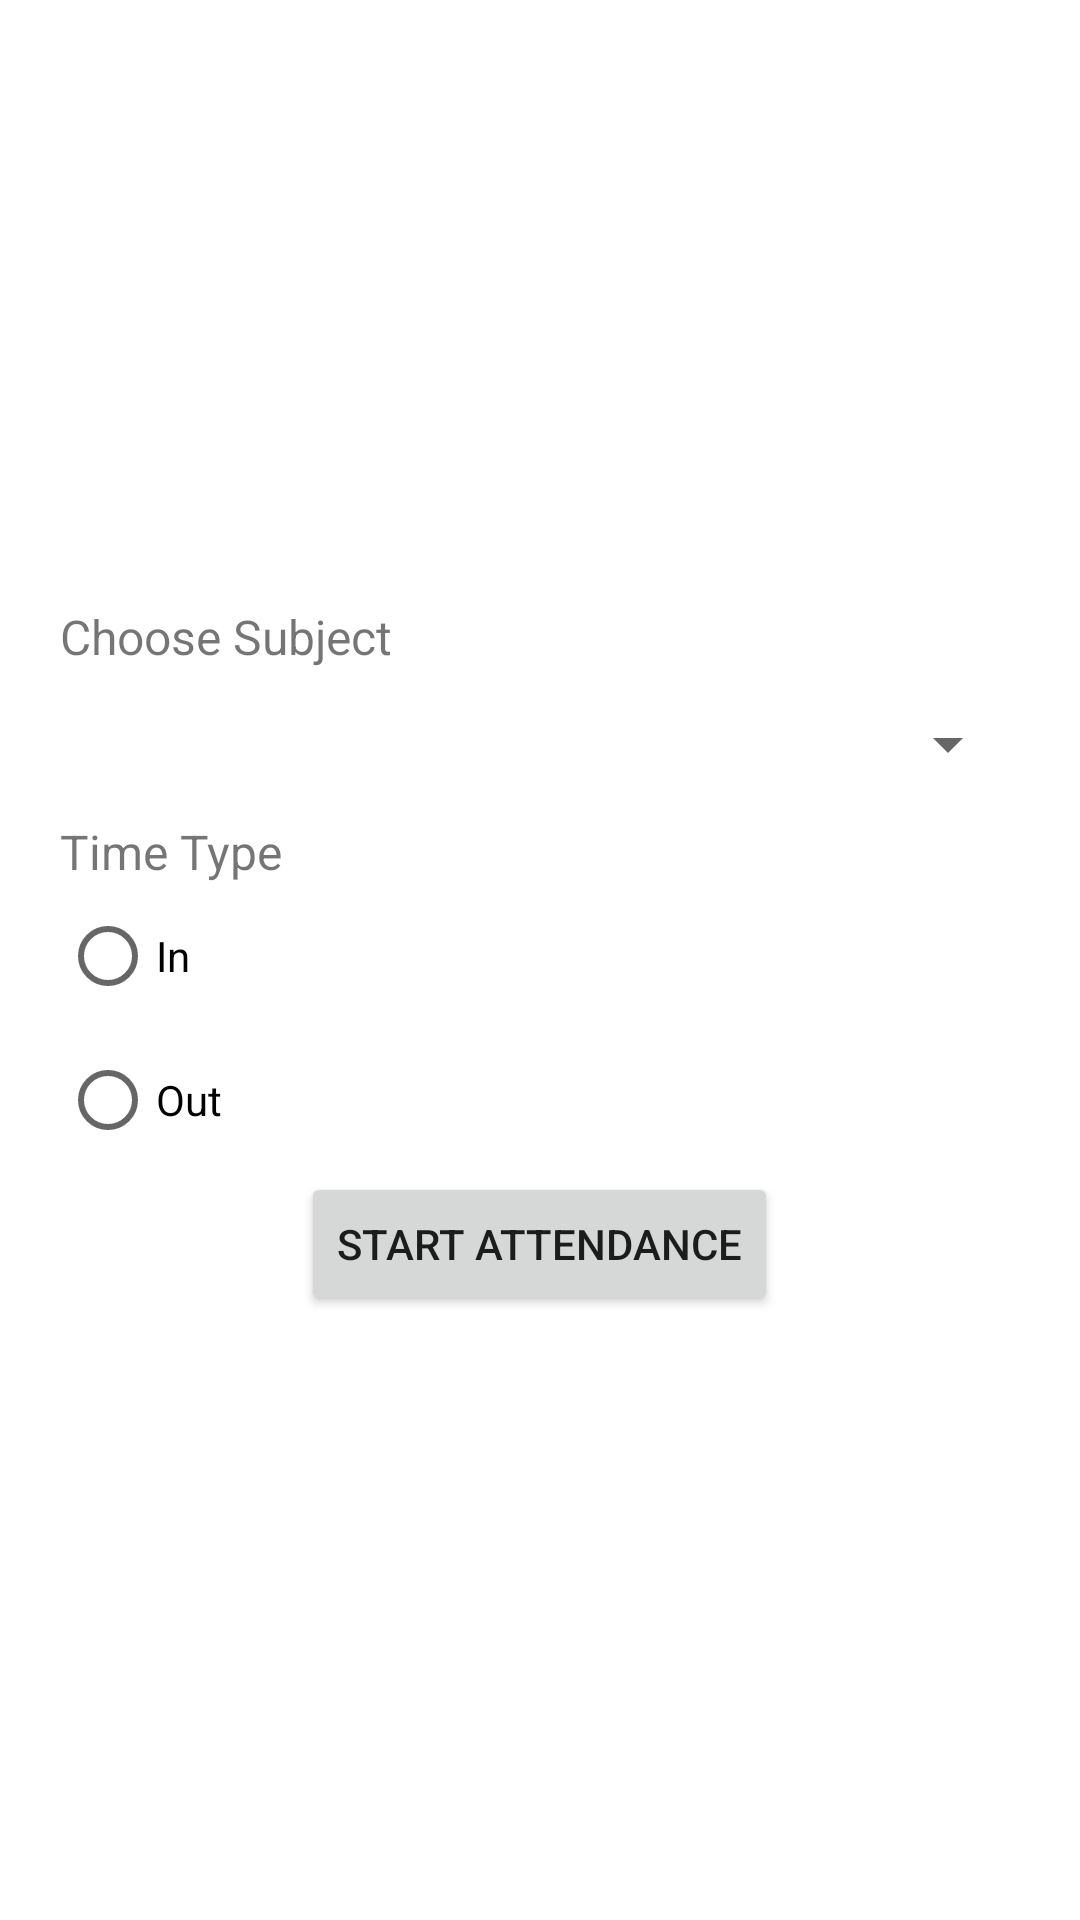

Layout XML and referenced resources for this Android screen:
<!-- AndroidManifest.xml: application theme Theme.MyApplication -->
<!-- res/layout/activity_start_attendance.xml -->
<?xml version="1.0" encoding="utf-8"?>
<androidx.constraintlayout.widget.ConstraintLayout xmlns:android="http://schemas.android.com/apk/res/android"
    xmlns:app="http://schemas.android.com/apk/res-auto"
    xmlns:tools="http://schemas.android.com/tools"
    android:layout_width="match_parent"
    android:layout_height="match_parent">

    <LinearLayout
        android:id="@+id/linearLayout2"
        android:layout_width="match_parent"
        android:layout_height="wrap_content"
        android:gravity="center"
        android:orientation="vertical"
        android:padding="20dp"
        app:layout_constraintEnd_toEndOf="parent"
        app:layout_constraintStart_toStartOf="parent"
        app:layout_constraintTop_toTopOf="parent">

        <TextView
            android:id="@+id/textView"
            android:layout_width="wrap_content"
            android:layout_height="wrap_content"
            android:layout_weight="1"
            android:textSize="24sp"
            tools:text="@string/start_attendance" />

    </LinearLayout>

    <LinearLayout
        android:id="@+id/linearLayout3"
        android:layout_width="match_parent"
        android:layout_height="350dp"
        android:orientation="vertical"
        android:padding="20dp"
        app:layout_constraintBottom_toBottomOf="parent"
        app:layout_constraintStart_toStartOf="parent"
        app:layout_constraintTop_toBottomOf="@+id/linearLayout2">

        <TextView
            android:id="@+id/textView2"
            android:layout_width="match_parent"
            android:layout_height="wrap_content"
            android:text="@string/choose_subject"
            android:textSize="16sp" />

        <Spinner
            android:id="@+id/spinner"
            android:layout_width="match_parent"
            android:layout_height="50dp" />

        <TextView
            android:id="@+id/textView3"
            android:layout_width="match_parent"
            android:layout_height="wrap_content"
            android:text="@string/time_type"
            android:textSize="16sp" />

        <RadioGroup
            android:id="@+id/radioGroup"
            android:layout_width="match_parent"
            android:layout_height="wrap_content">

            <RadioButton
                android:id="@+id/radioButton"
                android:layout_width="match_parent"
                android:layout_height="wrap_content"
                android:buttonTint="@color/navy_700"
                android:text="@string/time_in" />

            <RadioButton
                android:id="@+id/radioButton2"
                android:layout_width="match_parent"
                android:layout_height="wrap_content"
                android:buttonTint="@color/navy_700"
                android:text="@string/time_out" />

        </RadioGroup>

        <Button
            android:id="@+id/button_startAttendance"
            android:layout_width="wrap_content"
            android:layout_height="wrap_content"
            android:layout_gravity="center"
            android:text="@string/start_attendance" />
    </LinearLayout>

</androidx.constraintlayout.widget.ConstraintLayout>
<!-- resources referenced by this layout -->
<resources>
  <string name="choose_subject">Choose Subject</string>
  <string name="start_attendance">Start Attendance</string>
  <string name="time_in">In</string>
  <string name="time_out">Out</string>
  <string name="time_type">Time Type</string>
  <style name="Theme.MyApplication" parent="Theme.MaterialComponents.DayNight.DarkActionBar">
          
          <item name="colorPrimary">@color/navy_700</item>
          <item name="colorPrimaryVariant">@color/navy_900</item>
          <item name="colorOnPrimary">@color/white</item>
          
          <item name="colorSecondary">@color/green_300</item>
          <item name="colorSecondaryVariant">@color/green_900</item>
          <item name="colorOnSecondary">@color/black</item>
          
          <item name="android:statusBarColor" tools:targetApi="l">?attr/colorPrimaryVariant</item>
          
      </style>
  <!-- not gathered from this repository: default colours our renderer supplied (Android Studio template values) -->
  <color name="black">#FF000000</color>
  <color name="white">#FFFFFFFF</color>
</resources>
